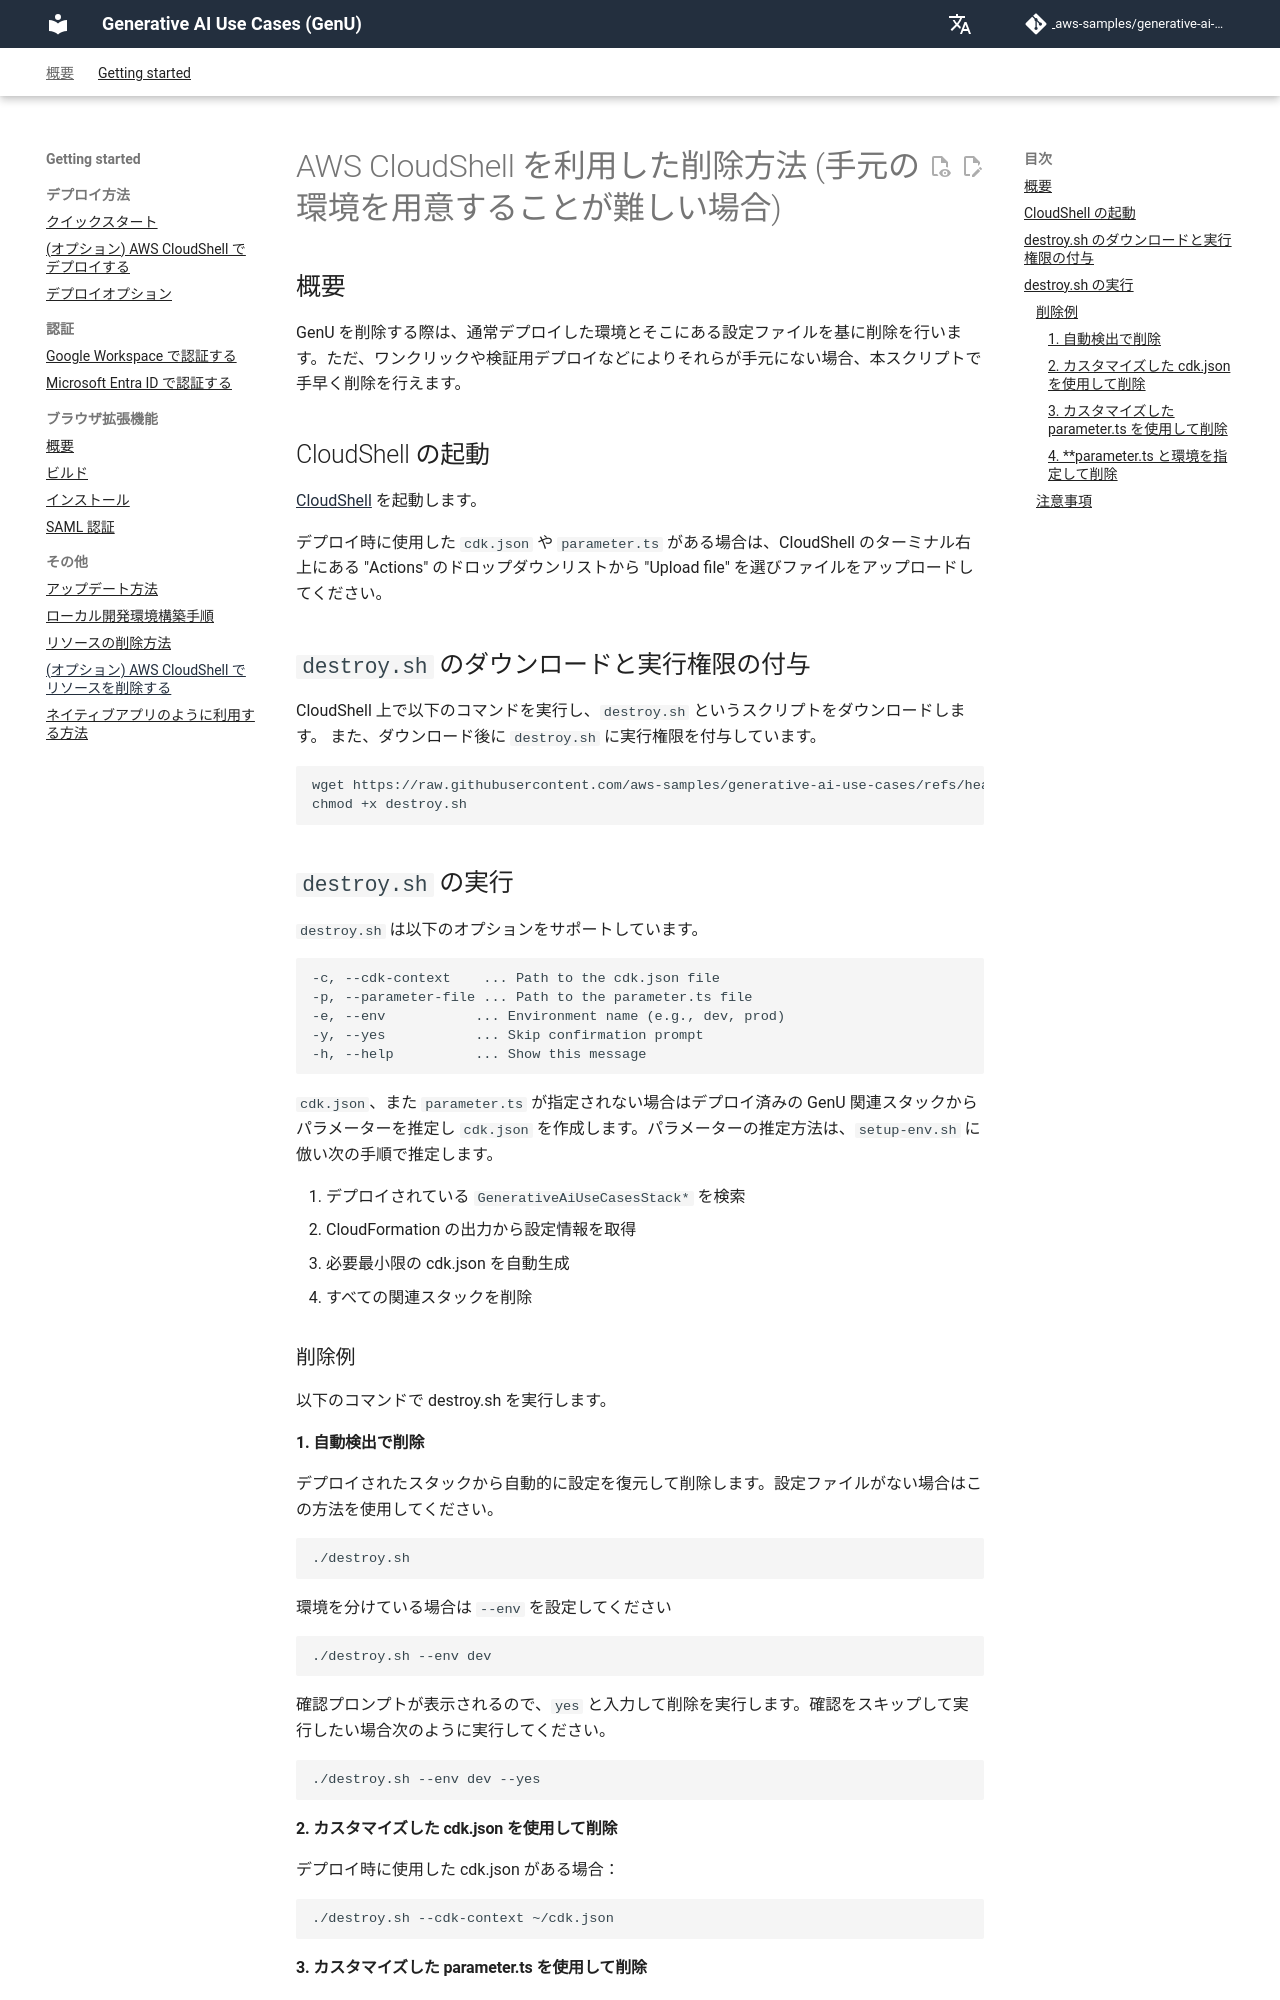

repository: icoxfog417/generative-ai-use-cases-jp · page: ja/DESTROY_ON_CLOUDSHELL.html · generator: mkdocs

# AWS CloudShell を利用した削除方法 (手元の環境を用意することが難しい場合)

## 概要

GenU を削除する際は、通常デプロイした環境とそこにある設定ファイルを基に削除を行います。ただ、ワンクリックや検証用デプロイなどによりそれらが手元にない場合、本スクリプトで手早く削除を行えます。

## CloudShell の起動

[CloudShell](https://console.aws.amazon.com/cloudshell/home) を起動します。

デプロイ時に使用した `cdk.json` や `parameter.ts` がある場合は、CloudShell のターミナル右上にある "Actions" のドロップダウンリストから "Upload file" を選びファイルをアップロードしてください。

## `destroy.sh` のダウンロードと実行権限の付与

CloudShell 上で以下のコマンドを実行し、`destroy.sh` というスクリプトをダウンロードします。
また、ダウンロード後に `destroy.sh` に実行権限を付与しています。

```bash
wget https://raw.githubusercontent.com/aws-samples/generative-ai-use-cases/refs/heads/main/destroy.sh -O destroy.sh
chmod +x destroy.sh
```

## `destroy.sh` の実行

`destroy.sh` は以下のオプションをサポートしています。

```bash
-c, --cdk-context    ... Path to the cdk.json file
-p, --parameter-file ... Path to the parameter.ts file
-e, --env           ... Environment name (e.g., dev, prod)
-y, --yes           ... Skip confirmation prompt
-h, --help          ... Show this message
```

`cdk.json`、また `parameter.ts` が指定されない場合はデプロイ済みの GenU 関連スタックからパラメーターを推定し `cdk.json` を作成します。パラメーターの推定方法は、`setup-env.sh` に倣い次の手順で推定します。

1. デプロイされている `GenerativeAiUseCasesStack*` を検索
2. CloudFormation の出力から設定情報を取得
3. 必要最小限の cdk.json を自動生成
4. すべての関連スタックを削除

### 削除例

以下のコマンドで destroy.sh を実行します。

#### 1. 自動検出で削除

デプロイされたスタックから自動的に設定を復元して削除します。設定ファイルがない場合はこの方法を使用してください。

```bash
./destroy.sh
```

環境を分けている場合は ` --env` を設定してください

```bash
./destroy.sh --env dev
```

確認プロンプトが表示されるので、`yes` と入力して削除を実行します。確認をスキップして実行したい場合次のように実行してください。

```bash
./destroy.sh --env dev --yes
```
